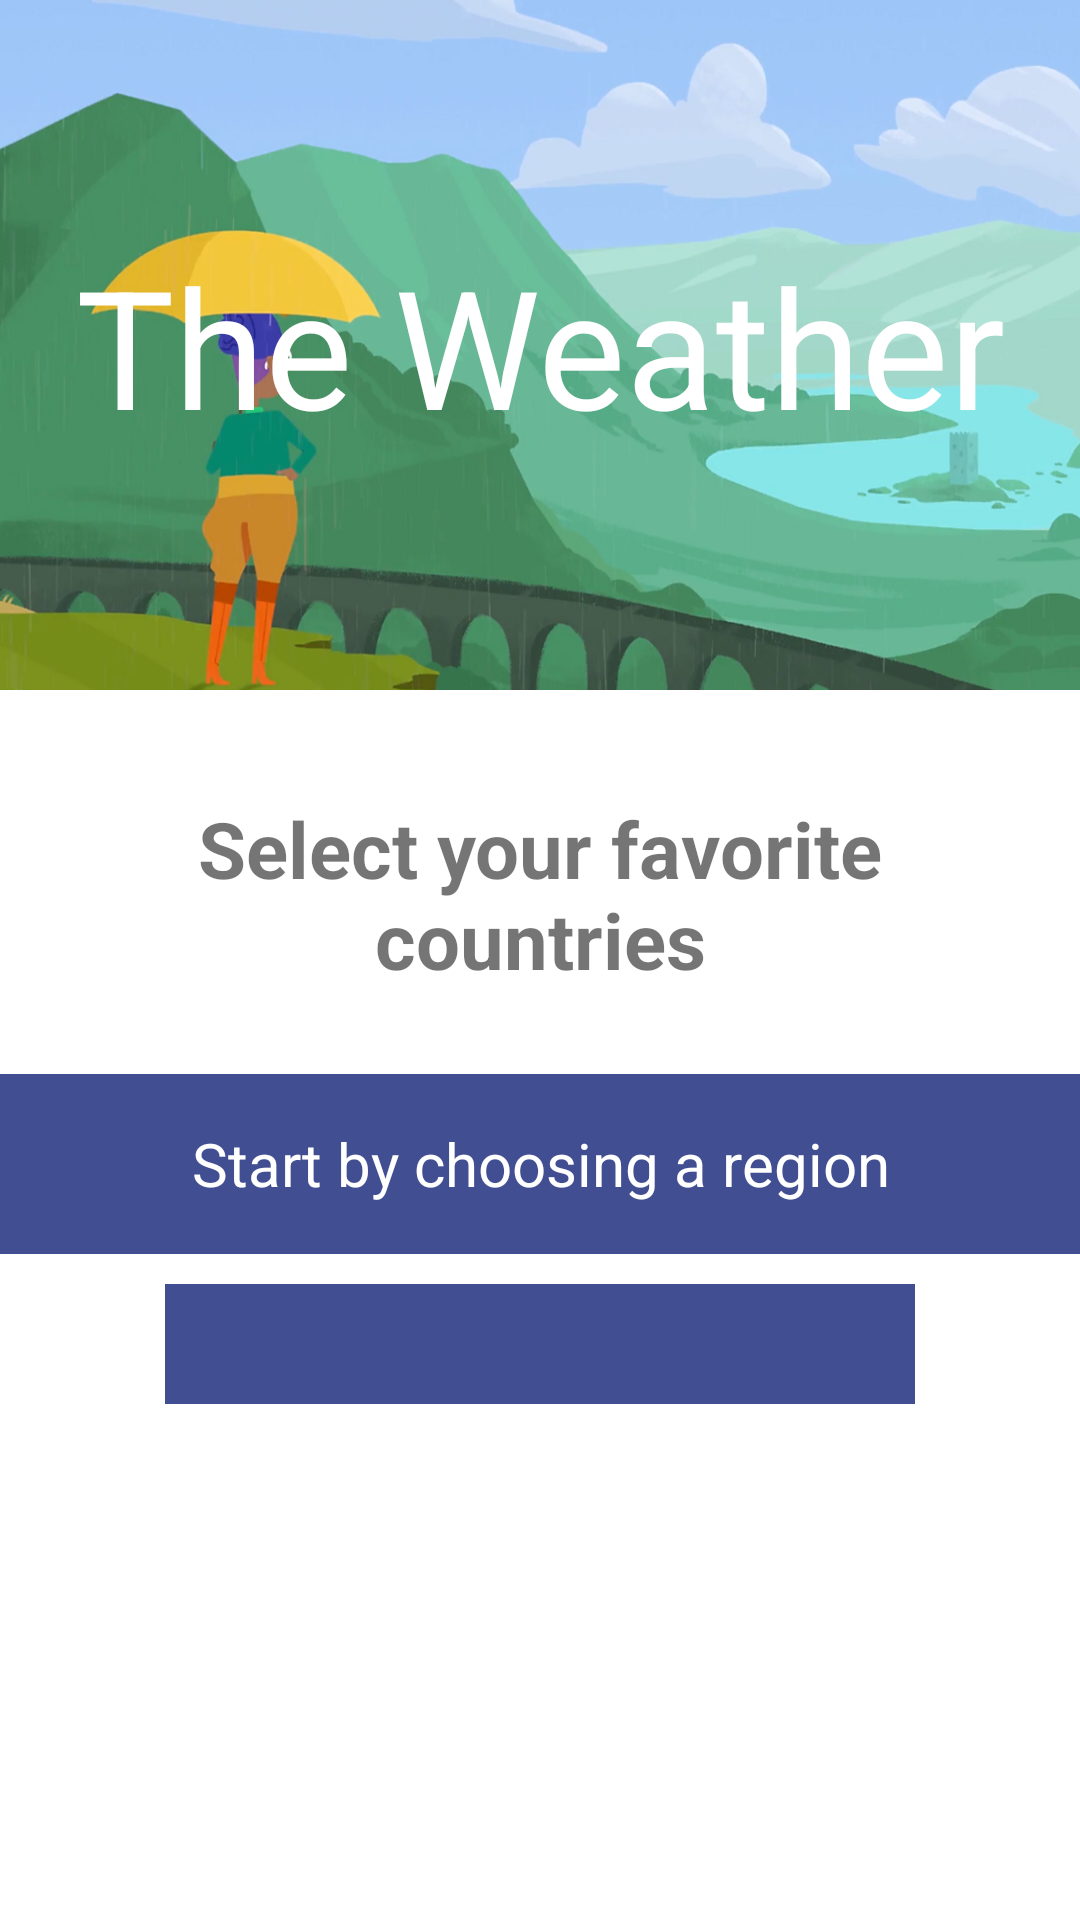

Reconstruct the res/layout file that produces this screen, plus the resources it refers to.
<!-- AndroidManifest.xml: application theme Theme.WeatherApp -->
<!-- res/layout/activity_welcome.xml -->
<?xml version="1.0" encoding="utf-8"?>
<androidx.constraintlayout.widget.ConstraintLayout
    xmlns:android="http://schemas.android.com/apk/res/android"
    xmlns:app="http://schemas.android.com/apk/res-auto"
    xmlns:tools="http://schemas.android.com/tools"
    android:layout_width="match_parent"
    android:layout_height="match_parent"
    tools:context=".WelcomeActivity">

    <TextView
        android:id="@+id/tv_header"
        android:layout_width="match_parent"
        android:layout_height="230dp"
        android:text="The Weather"
        android:textSize="55sp"
        android:textColor="@color/white"
        android:background="@drawable/weatehr_img"
        android:gravity="center"
        app:layout_constraintLeft_toLeftOf="parent"
        app:layout_constraintRight_toRightOf="parent"
        app:layout_constraintTop_toTopOf="parent" />

    <TextView
        android:id="@+id/tv_description"
        android:layout_width="match_parent"
        android:layout_height="120dp"
        android:layout_margin="8dp"
        android:textStyle="bold"
        android:gravity="center"
        android:text="Select your favorite countries"
        android:textSize="26sp"
        app:layout_constraintLeft_toLeftOf="parent"
        app:layout_constraintRight_toRightOf="parent"
        app:layout_constraintTop_toBottomOf="@+id/tv_header"/>

    <TextView
        android:id="@+id/tv_region_options"
        android:layout_width="match_parent"
        android:layout_height="60dp"
        android:background="#414E91"
        android:gravity="center"
        android:text="Start by choosing a region"
        android:textColor="@color/white"
        android:textSize="20sp"
        app:layout_constraintLeft_toLeftOf="parent"
        app:layout_constraintRight_toRightOf="parent"
        app:layout_constraintTop_toBottomOf="@id/tv_description" />

    
    <Spinner
        android:id="@+id/spn_regions"
        android:layout_width="250dp"
        android:layout_height="40dp"
        android:layout_margin="10dp"
        android:background="#414E91"
        app:layout_constraintLeft_toLeftOf="parent"
        app:layout_constraintRight_toRightOf="parent"
        app:layout_constraintTop_toBottomOf="@id/tv_region_options" />

</androidx.constraintlayout.widget.ConstraintLayout>
<!-- resources referenced by this layout -->
<resources>
  <!-- drawable weatehr_img: png bitmap (drawable, 490296 bytes) -->
  <style name="Theme.WeatherApp" parent="Theme.MaterialComponents.DayNight.DarkActionBar">
          
          <item name="colorPrimary">#414E91</item>
          <item name="colorPrimaryVariant">#D2E336</item>
          <item name="colorOnPrimary">@color/white</item>
          
          <item name="colorSecondary">@color/teal_200</item>
          <item name="colorSecondaryVariant">@color/teal_700</item>
          <item name="colorOnSecondary">@color/black</item>
          
          <item name="android:statusBarColor" tools:targetApi="l">?attr/colorPrimaryVariant</item>
          
      </style>
  <!-- not gathered from this repository: default colours our renderer supplied (Android Studio template values) -->
  <color name="teal_200">#FF03DAC5</color>
  <color name="teal_700">#FF018786</color>
  <color name="black">#FF000000</color>
  <color name="white">#FFFFFFFF</color>
</resources>
